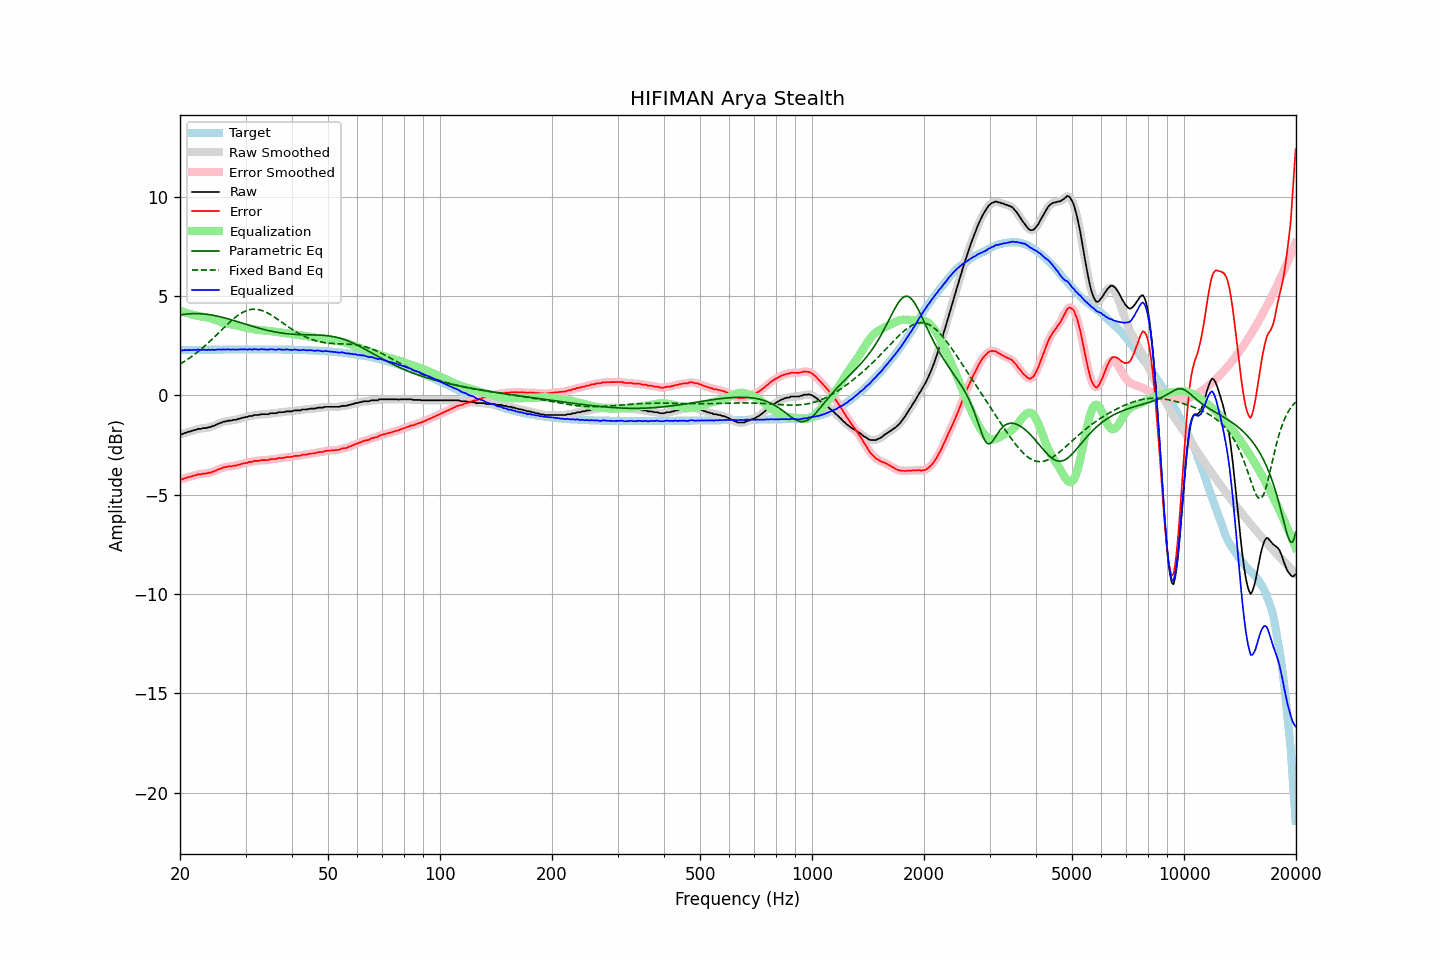

The data file committed next to this chart (first rows):
frequency, raw, error, smoothed, error_smoothed, equalization, parametric_eq, fixed_band_eq, equalized_raw, equalized_smoothed, target
20.00, -1.95, -4.23, -1.97, -4.24, 4.25, 4.04, 1.57, 2.30, 2.28, 2.27
20.20, -1.97, -4.25, -1.95, -4.22, 4.22, 4.06, 1.62, 2.25, 2.28, 2.27
20.40, -1.93, -4.21, -1.93, -4.20, 4.20, 4.07, 1.67, 2.27, 2.27, 2.28
20.61, -1.89, -4.17, -1.90, -4.18, 4.17, 4.08, 1.72, 2.28, 2.27, 2.28
20.81, -1.88, -4.16, -1.87, -4.15, 4.15, 4.09, 1.77, 2.27, 2.28, 2.28
21.02, -1.83, -4.11, -1.84, -4.12, 4.12, 4.10, 1.82, 2.29, 2.28, 2.28
21.23, -1.83, -4.11, -1.82, -4.10, 4.10, 4.10, 1.88, 2.27, 2.28, 2.28
21.44, -1.79, -4.07, -1.80, -4.08, 4.08, 4.11, 1.94, 2.29, 2.28, 2.28
21.66, -1.78, -4.07, -1.78, -4.06, 4.06, 4.11, 2.00, 2.27, 2.28, 2.28
21.87, -1.74, -4.03, -1.75, -4.03, 4.03, 4.11, 2.06, 2.29, 2.28, 2.28
22.09, -1.74, -4.03, -1.73, -4.01, 4.01, 4.11, 2.12, 2.27, 2.29, 2.28
22.31, -1.69, -3.98, -1.71, -3.99, 4.00, 4.11, 2.18, 2.31, 2.29, 2.29
22.54, -1.69, -3.98, -1.69, -3.98, 3.98, 4.11, 2.25, 2.29, 2.29, 2.29
22.76, -1.69, -3.98, -1.67, -3.96, 3.97, 4.11, 2.31, 2.28, 2.30, 2.29
22.99, -1.65, -3.94, -1.67, -3.96, 3.96, 4.10, 2.38, 2.30, 2.29, 2.29
23.22, -1.65, -3.94, -1.66, -3.95, 3.94, 4.09, 2.45, 2.29, 2.29, 2.29
23.45, -1.65, -3.94, -1.64, -3.93, 3.93, 4.08, 2.52, 2.28, 2.29, 2.29
23.69, -1.63, -3.92, -1.63, -3.93, 3.92, 4.07, 2.60, 2.29, 2.28, 2.29
23.92, -1.60, -3.90, -1.61, -3.90, 3.90, 4.06, 2.67, 2.30, 2.29, 2.29
24.16, -1.60, -3.90, -1.59, -3.88, 3.88, 4.05, 2.75, 2.28, 2.29, 2.29
24.40, -1.55, -3.85, -1.56, -3.86, 3.85, 4.04, 2.82, 2.30, 2.29, 2.30
24.65, -1.54, -3.84, -1.54, -3.83, 3.83, 4.02, 2.90, 2.28, 2.29, 2.30
24.89, -1.50, -3.80, -1.50, -3.80, 3.79, 4.01, 2.98, 2.29, 2.30, 2.30
25.14, -1.46, -3.76, -1.46, -3.76, 3.76, 3.99, 3.06, 2.30, 2.30, 2.30
25.39, -1.42, -3.72, -1.43, -3.72, 3.73, 3.97, 3.14, 2.31, 2.30, 2.30
25.65, -1.39, -3.69, -1.39, -3.69, 3.70, 3.95, 3.22, 2.31, 2.31, 2.30
25.91, -1.37, -3.67, -1.36, -3.67, 3.67, 3.93, 3.30, 2.30, 2.30, 2.30
26.16, -1.33, -3.63, -1.34, -3.64, 3.64, 3.91, 3.38, 2.31, 2.30, 2.30
26.43, -1.32, -3.62, -1.32, -3.62, 3.62, 3.89, 3.46, 2.30, 2.30, 2.30
26.69, -1.30, -3.60, -1.30, -3.60, 3.60, 3.87, 3.54, 2.30, 2.31, 2.30
26.96, -1.27, -3.58, -1.29, -3.59, 3.59, 3.85, 3.61, 2.32, 2.30, 2.30
27.23, -1.27, -3.58, -1.27, -3.58, 3.58, 3.82, 3.69, 2.30, 2.31, 2.30
27.50, -1.27, -3.58, -1.26, -3.56, 3.56, 3.80, 3.76, 2.29, 2.31, 2.30
27.77, -1.24, -3.55, -1.25, -3.56, 3.55, 3.78, 3.83, 2.31, 2.30, 2.31
28.05, -1.23, -3.54, -1.24, -3.54, 3.54, 3.75, 3.90, 2.30, 2.30, 2.31
28.33, -1.23, -3.54, -1.22, -3.53, 3.52, 3.73, 3.96, 2.29, 2.30, 2.31
28.62, -1.19, -3.50, -1.20, -3.51, 3.50, 3.70, 4.02, 2.31, 2.30, 2.31
28.90, -1.18, -3.49, -1.18, -3.49, 3.49, 3.68, 4.08, 2.30, 2.31, 2.31
29.19, -1.15, -3.46, -1.15, -3.46, 3.47, 3.65, 4.13, 2.31, 2.31, 2.31
29.48, -1.13, -3.44, -1.13, -3.44, 3.45, 3.63, 4.17, 2.31, 2.31, 2.31
29.78, -1.11, -3.42, -1.12, -3.42, 3.42, 3.60, 4.22, 2.31, 2.31, 2.31
30.08, -1.09, -3.40, -1.10, -3.41, 3.40, 3.58, 4.25, 2.31, 2.31, 2.31
30.38, -1.09, -3.40, -1.07, -3.38, 3.38, 3.55, 4.28, 2.29, 2.31, 2.31
30.68, -1.04, -3.35, -1.06, -3.37, 3.37, 3.53, 4.30, 2.32, 2.31, 2.31
30.99, -1.04, -3.35, -1.04, -3.35, 3.35, 3.50, 4.32, 2.31, 2.31, 2.31
31.30, -1.04, -3.35, -1.02, -3.33, 3.34, 3.48, 4.33, 2.29, 2.32, 2.31
31.61, -0.99, -3.30, -1.01, -3.32, 3.32, 3.45, 4.33, 2.33, 2.31, 2.31
31.93, -0.99, -3.30, -1.00, -3.31, 3.31, 3.43, 4.33, 2.32, 2.31, 2.31
32.24, -0.99, -3.30, -0.99, -3.30, 3.30, 3.41, 4.33, 2.31, 2.31, 2.31
32.57, -0.99, -3.30, -0.98, -3.29, 3.29, 3.38, 4.31, 2.30, 2.31, 2.31
32.89, -0.96, -3.27, -0.97, -3.28, 3.28, 3.36, 4.29, 2.32, 2.31, 2.31
33.22, -0.95, -3.26, -0.96, -3.27, 3.27, 3.34, 4.27, 2.32, 2.32, 2.31
33.55, -0.95, -3.26, -0.95, -3.26, 3.27, 3.32, 4.24, 2.31, 2.32, 2.31
33.89, -0.95, -3.26, -0.96, -3.26, 3.26, 3.30, 4.20, 2.31, 2.30, 2.31
34.23, -0.95, -3.26, -0.95, -3.26, 3.25, 3.28, 4.16, 2.30, 2.30, 2.31
34.57, -0.95, -3.26, -0.94, -3.25, 3.24, 3.26, 4.12, 2.29, 2.30, 2.31
34.92, -0.91, -3.22, -0.92, -3.23, 3.23, 3.24, 4.08, 2.32, 2.31, 2.31
35.27, -0.90, -3.21, -0.91, -3.22, 3.22, 3.22, 4.03, 2.32, 2.32, 2.31
35.62, -0.90, -3.21, -0.90, -3.21, 3.21, 3.21, 3.98, 2.31, 2.31, 2.31
35.97, -0.90, -3.21, -0.90, -3.21, 3.20, 3.19, 3.92, 2.30, 2.30, 2.31
... 635 more rows
